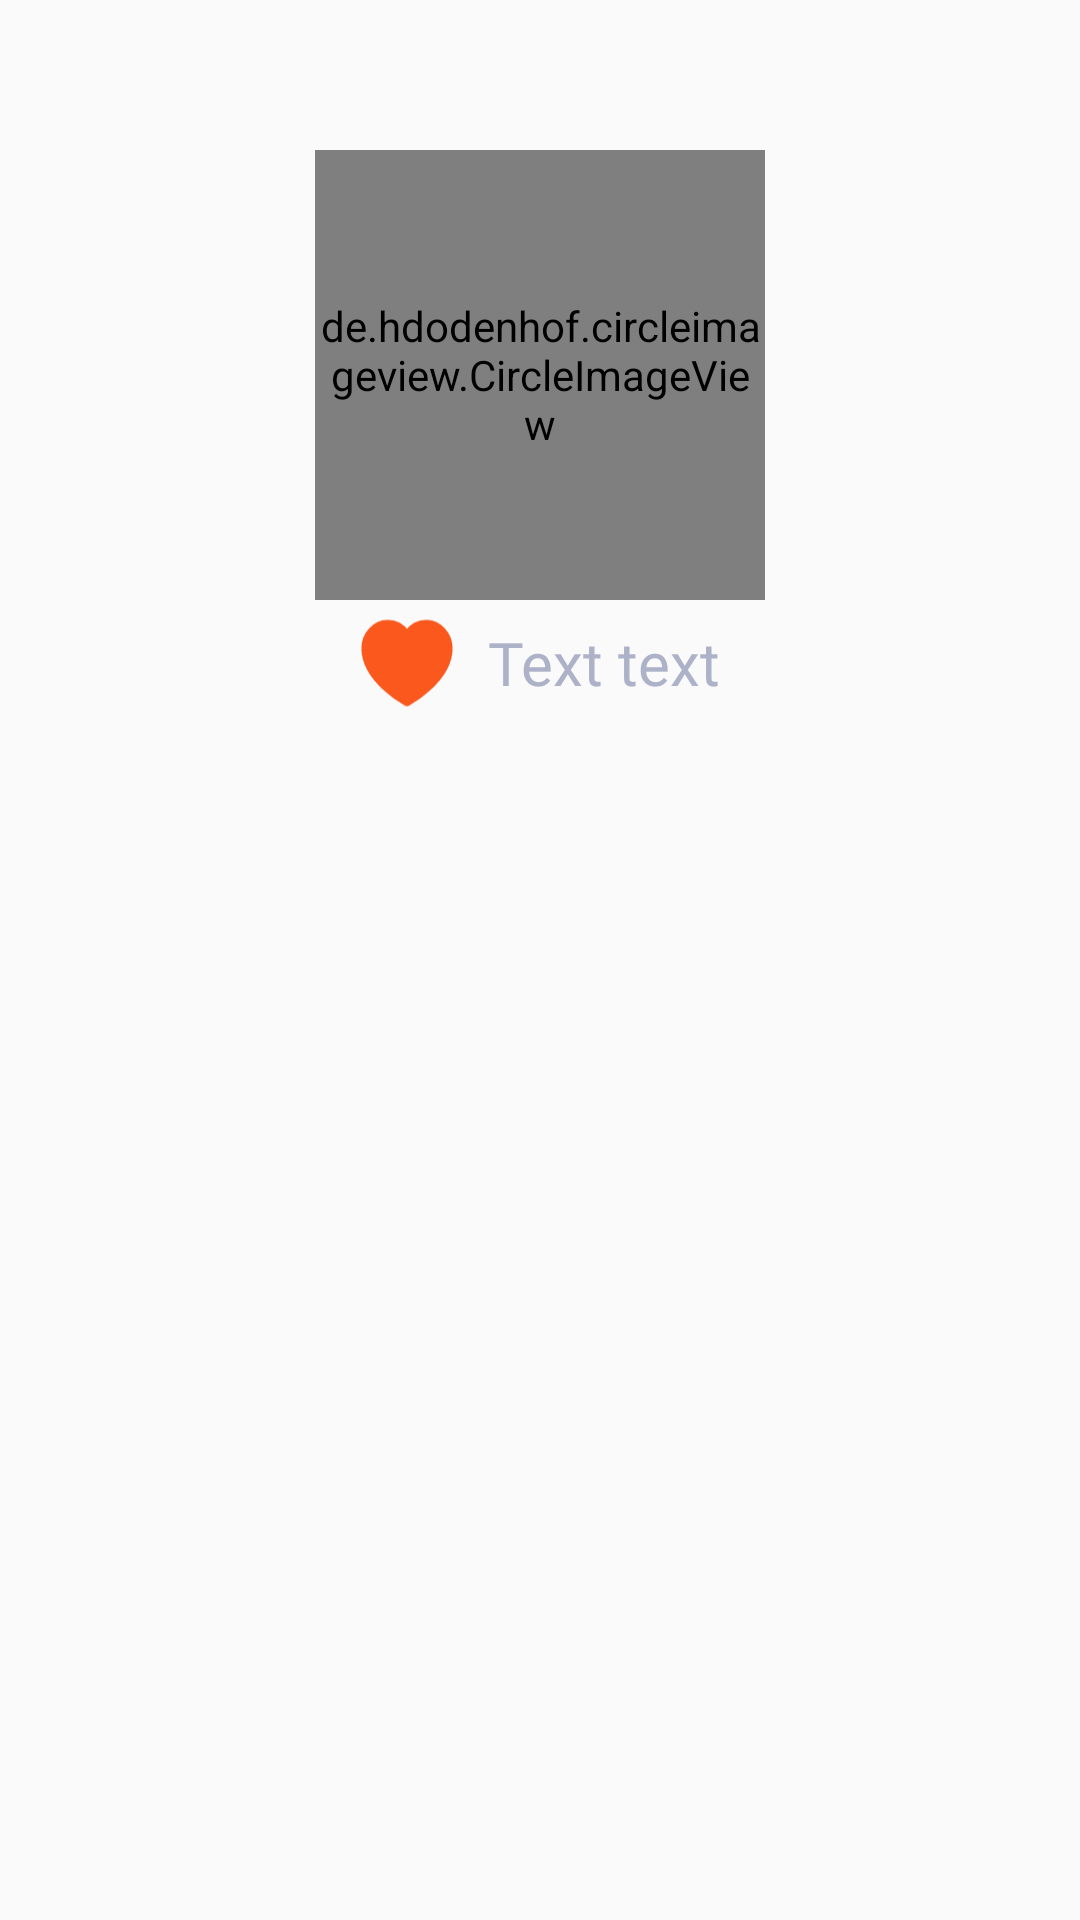

Reconstruct the res/layout file that produces this screen, plus the resources it refers to.
<!-- AndroidManifest.xml: application theme AppTheme -->
<!-- res/layout/viewpager_hero_item.xml -->
<?xml version="1.0" encoding="utf-8"?>
<androidx.constraintlayout.widget.ConstraintLayout xmlns:android="http://schemas.android.com/apk/res/android"
    xmlns:app="http://schemas.android.com/apk/res-auto"
    android:layout_width="match_parent"
    android:layout_height="match_parent">

    <de.hdodenhof.circleimageview.CircleImageView
        android:id="@+id/imageViewCover"
        android:layout_width="@dimen/dimen_150dp"
        android:layout_height="@dimen/dimen_150dp"
        android:layout_marginStart="@dimen/dimen_15dp"
        android:layout_marginTop="@dimen/dimen_50dp"
        android:layout_marginEnd="@dimen/dimen_15dp"
        android:layout_marginBottom="@dimen/dimen_15dp"
        android:visibility="visible"
        app:layout_constraintEnd_toEndOf="parent"
        app:layout_constraintStart_toStartOf="parent"
        app:layout_constraintTop_toTopOf="parent" />

    <TextView
        android:id="@+id/textViewHeroName"
        android:layout_width="match_parent"
        android:layout_height="wrap_content"
        android:layout_marginStart="@dimen/dimen_15dp"
        android:layout_marginTop="@dimen/dimen_10dp"
        android:layout_marginEnd="@dimen/dimen_15dp"
        android:layout_marginBottom="@dimen/dimen_15dp"
        android:fontFamily="@font/ubuntu_bold"
        android:letterSpacing="@dimen/letter_spacing_02"
        android:textAlignment="center"
        android:textColor="@android:color/white"
        android:textSize="@dimen/text_size_32sp"
        android:textStyle="bold"
        android:visibility="gone"
        app:layout_constraintEnd_toEndOf="parent"
        app:layout_constraintStart_toStartOf="parent"
        app:layout_constraintTop_toBottomOf="@id/imageViewCover" />

    <androidx.constraintlayout.widget.ConstraintLayout
        android:id="@+id/layoutContainer"
        android:layout_width="wrap_content"
        android:layout_height="wrap_content"
        android:layout_marginBottom="@dimen/dimen_10dp"
        app:layout_constraintEnd_toEndOf="parent"
        app:layout_constraintStart_toStartOf="parent"
        app:layout_constraintTop_toBottomOf="@id/textViewHeroName">

        <RelativeLayout
            android:id="@+id/layoutFav"
            android:layout_width="wrap_content"
            android:layout_height="wrap_content"
            android:layout_marginStart="@dimen/dimen_15dp"
            android:layout_marginTop="@dimen/dimen_5dp"
            android:layout_marginEnd="@dimen/dimen_15dp"
            android:visibility="visible"
            app:layout_constraintBottom_toBottomOf="parent"
            app:layout_constraintEnd_toEndOf="parent"
            app:layout_constraintStart_toStartOf="parent"
            app:layout_constraintTop_toTopOf="parent">

            <ImageView
                android:id="@+id/imageViewFav"
                android:layout_width="@dimen/dimen_32dp"
                android:layout_height="@dimen/dimen_32dp"
                android:layout_marginEnd="@dimen/dimen_11dp"
                android:src="@drawable/ic_heart" />

            <TextView
                android:id="@+id/textViewFav"
                android:layout_width="wrap_content"
                android:layout_height="wrap_content"
                android:layout_centerVertical="true"
                android:layout_toEndOf="@id/imageViewFav"
                android:fontFamily="@font/ubuntu_regular"
                android:text="Text text"
                android:textColor="@color/colorTextDefault3"
                android:textSize="@dimen/text_size_20sp" />

        </RelativeLayout>
    </androidx.constraintlayout.widget.ConstraintLayout>

    <androidx.constraintlayout.widget.ConstraintLayout
        android:id="@+id/layoutInfoButton"
        android:layout_width="match_parent"
        android:layout_height="wrap_content"
        app:layout_constraintBottom_toBottomOf="parent"
        app:layout_constraintLeft_toLeftOf="parent"
        app:layout_constraintRight_toRightOf="parent">

        <RelativeLayout
            android:id="@+id/layoutViewMore"
            style="@style/ButtonWhite"
            android:layout_width="match_parent"
            android:layout_height="@dimen/dimen_55dp"
            android:layout_marginTop="@dimen/dimen_12dp"
            android:layout_marginStart="@dimen/dimen_15dp"
            android:layout_marginEnd="@dimen/dimen_15dp"
            android:layout_marginBottom="@dimen/dimen_12dp"
            android:clickable="true"
            android:focusable="true"
            android:orientation="vertical"
            android:visibility="gone"
            app:layout_constraintBottom_toBottomOf="parent"
            app:layout_constraintTop_toTopOf="parent"
            app:layout_constraintLeft_toLeftOf="parent"
            app:layout_constraintRight_toRightOf="parent">

            <LinearLayout
                android:layout_width="wrap_content"
                android:layout_height="wrap_content"
                android:layout_centerInParent="true"
                android:layout_gravity="center"
                android:gravity="center"
                android:orientation="vertical">

                <TextView
                    android:id="@+id/textViewInfo"
                    android:layout_width="wrap_content"
                    android:layout_height="wrap_content"
                    android:fontFamily="@font/ubuntu_bold"
                    android:gravity="center_horizontal"
                    android:letterSpacing="@dimen/letter_spacing_12"
                    android:text="View Info"
                    android:textAllCaps="true"
                    android:textColor="@color/colorTextDefault2"
                    android:textSize="@dimen/text_size_15sp" />

                <TextView
                    android:id="@+id/textViewNoLimit"
                    android:layout_width="wrap_content"
                    android:layout_height="wrap_content"
                    android:fontFamily="@font/ubuntu_bold"
                    android:gravity="center_horizontal"
                    android:letterSpacing="@dimen/letter_spacing_12"
                    android:text="Favourate"
                    android:textAllCaps="true"
                    android:textColor="@color/colorTextDefault4"
                    android:textSize="@dimen/text_size_13sp" />

            </LinearLayout>
        </RelativeLayout>

    </androidx.constraintlayout.widget.ConstraintLayout>
</androidx.constraintlayout.widget.ConstraintLayout>
<!-- resources referenced by this layout -->
<resources>
  <color name="colorTextDefault2">#53435b</color>
  <color name="colorTextDefault3">#aeb2c8</color>
  <color name="colorTextDefault4">#a49ba7</color>
  <dimen name="dimen_10dp">10dp</dimen>
  <dimen name="dimen_11dp">11dp</dimen>
  <dimen name="dimen_12dp">12dp</dimen>
  <dimen name="dimen_150dp">150dp</dimen>
  <dimen name="dimen_15dp">15dp</dimen>
  <dimen name="dimen_32dp">32dp</dimen>
  <dimen name="dimen_50dp">50dp</dimen>
  <dimen name="dimen_55dp">55dp</dimen>
  <dimen name="dimen_5dp">5dp</dimen>
  <dimen name="letter_spacing_02">0.02</dimen>
  <dimen name="letter_spacing_12">0.12</dimen>
  <dimen name="text_size_13sp">13sp</dimen>
  <dimen name="text_size_15sp">15sp</dimen>
  <dimen name="text_size_20sp">20sp</dimen>
  <dimen name="text_size_32sp">32sp</dimen>
  <!-- drawable ic_heart (drawable) -->
  <vector xmlns:android="http://schemas.android.com/apk/res/android"
      android:width="20dp"
      android:height="19dp"
      android:viewportWidth="20"
      android:viewportHeight="19">
    <path
        android:strokeWidth="1"
        android:pathData="M14.05,1c-1.613,0.003 -3.123,0.813 -4.05,2.172C9.073,1.812 7.562,1.002 5.95,1 3.313,1 1,3.528 1,6.41c0,2.807 1.539,5.7 4.45,8.363 1.35,1.232 2.83,2.303 4.412,3.193 0.087,0.045 0.19,0.045 0.276,0 1.582,-0.89 3.061,-1.961 4.41,-3.193C17.46,12.11 19,9.217 19,6.41 19,3.528 16.687,1 14.05,1z"
        android:fillColor="#FB581E"
        android:strokeColor="#FB581E"/>
  </vector>
  <style name="ButtonWhite">
          <item name="android:layout_width">match_parent</item>
          <item name="android:layout_height">wrap_content</item>
          <item name="android:background">@drawable/button_white</item>
          <item name="android:textColor">@android:color/white</item>
          <item name="android:textSize">@dimen/text_size_16sp</item>
      </style>
  <style name="AppTheme" parent="Theme.AppCompat.Light.NoActionBar">
          
          <item name="colorPrimary">@color/colorPrimary</item>
          <item name="colorPrimaryDark">@color/colorPrimaryDark</item>
          <item name="colorAccent">@color/colorAccent</item>
          <item name="android:windowNoTitle">true</item>
          <item name="android:windowActionBar">false</item>
          <item name="android:windowFullscreen">true</item>
          <item name="android:windowContentOverlay">@null</item>
      </style>
  <!-- drawable button_white (drawable) -->
  <?xml version="1.0" encoding="utf-8"?>
  <selector xmlns:android="http://schemas.android.com/apk/res/android">
      <item android:drawable="@drawable/button_white_disabled"
            android:state_enabled="false"/>
      <item android:drawable="@drawable/button_white_pressed"
            android:state_enabled="true"
            android:state_pressed="true"/>
      <item android:drawable="@drawable/button_white_normal"
            android:state_enabled="true"
            android:state_pressed="false"/>
  </selector>
  <dimen name="text_size_16sp">16sp</dimen>
  <color name="colorPrimary">#f79230</color>
  <color name="colorPrimaryDark">#00574B</color>
  <color name="colorAccent">#252f6a</color>
  <!-- drawable button_white_disabled (drawable) -->
  <?xml version="1.0" encoding="utf-8"?>
  <shape xmlns:android="http://schemas.android.com/apk/res/android"
         android:shape="rectangle">
      <gradient
          android:endColor="@color/colorGrey"
          android:startColor="@color/colorGrey"/>
  
      <corners android:radius="@dimen/dimen_20dp" />
  </shape>
  <!-- drawable button_white_normal (drawable) -->
  <?xml version="1.0" encoding="utf-8"?>
  <shape xmlns:android="http://schemas.android.com/apk/res/android"
         android:shape="rectangle">
      <gradient
          android:endColor="@color/colorWhite"
          android:startColor="@color/colorWhite"/>
  
      <corners android:radius="@dimen/dimen_20dp" />
  </shape>
  <color name="colorGrey">#F9F9F9</color>
  <dimen name="dimen_20dp">20dp</dimen>
  <color name="colorWhite">#FFFFFF</color>
</resources>
